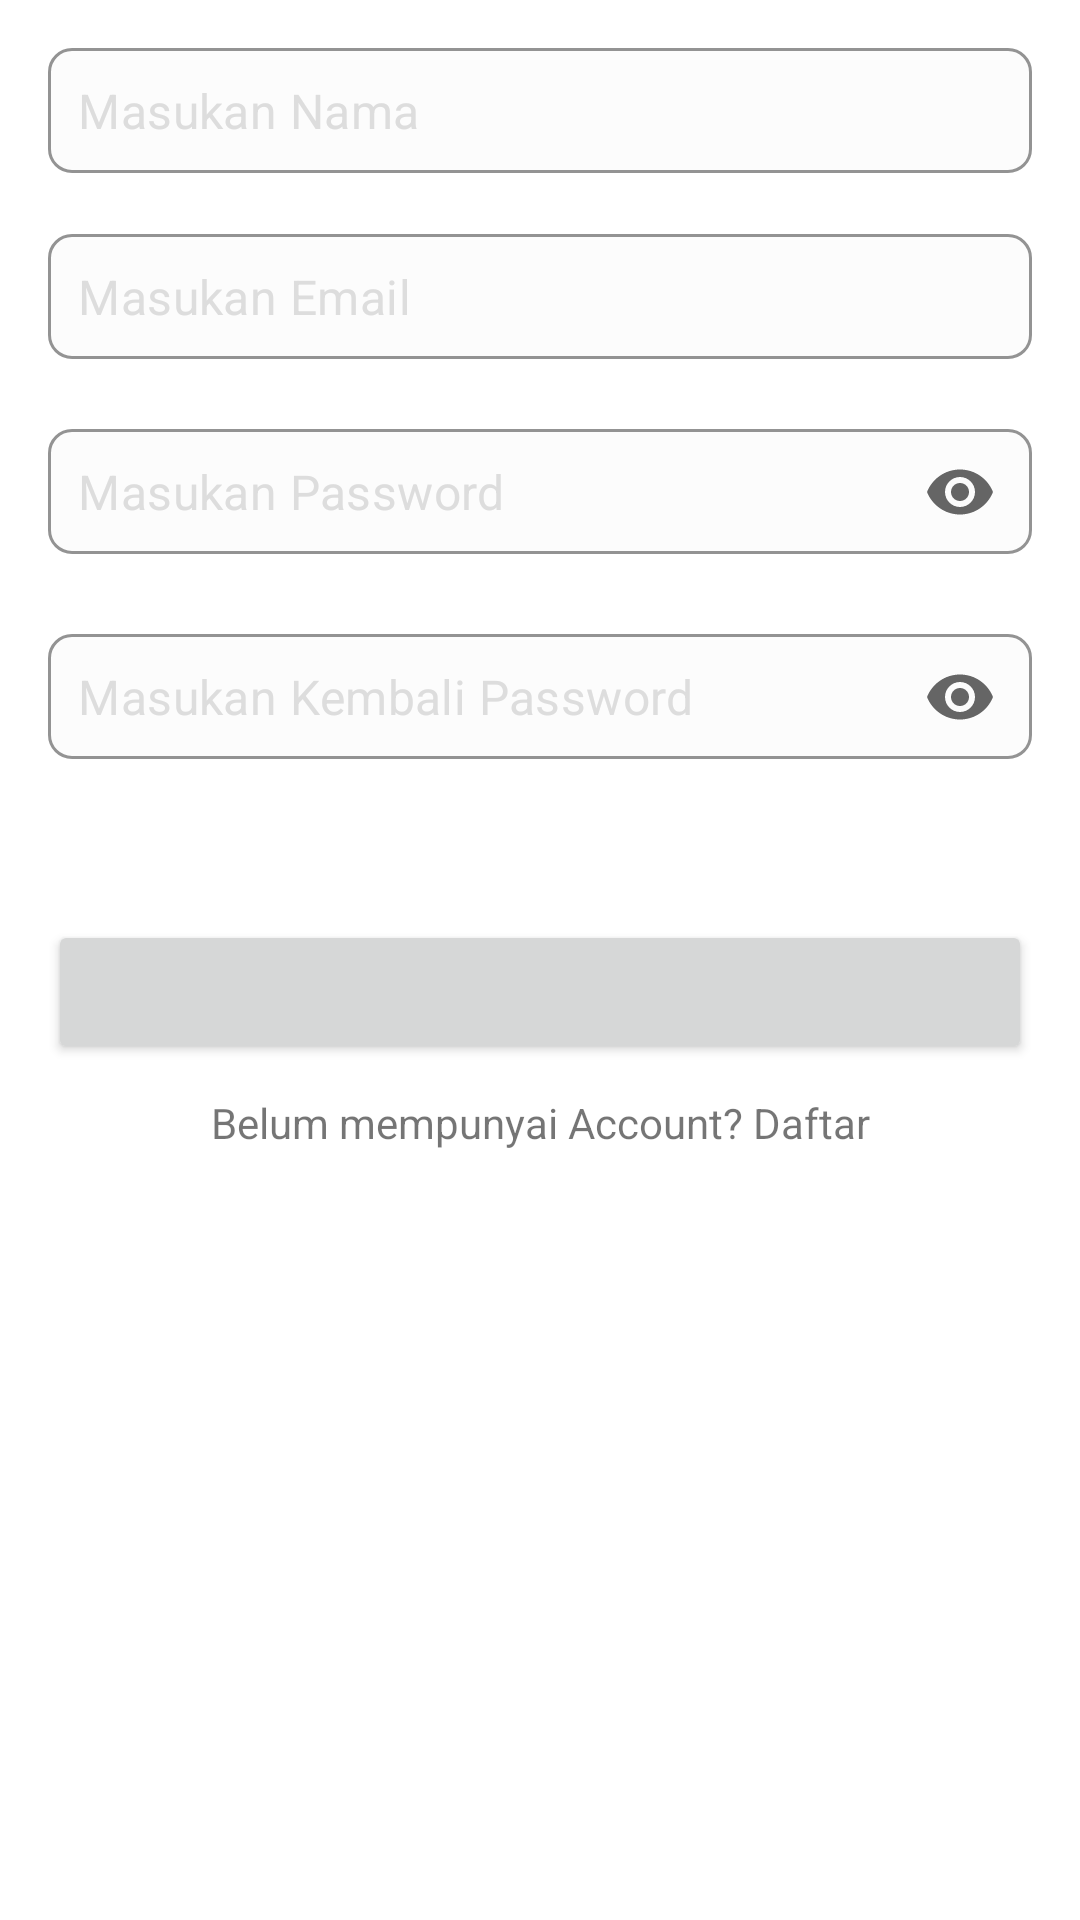

The Android layout XML behind this screen, and the referenced resources:
<!-- AndroidManifest.xml: application theme Theme.TestFANKotlin -->
<!-- res/layout/activity_login.xml -->
<?xml version="1.0" encoding="utf-8"?>
<androidx.constraintlayout.widget.ConstraintLayout xmlns:android="http://schemas.android.com/apk/res/android"
    xmlns:app="http://schemas.android.com/apk/res-auto"
    xmlns:tools="http://schemas.android.com/tools"
    android:layout_width="match_parent"
    android:layout_height="match_parent"
    android:padding="16dp"
    tools:context=".LoginActivity">

    <include
        android:id="@+id/layoutLogin"
        layout="@layout/view_form"
        android:layout_width="match_parent"
        android:layout_height="match_parent" />

</androidx.constraintlayout.widget.ConstraintLayout>
<!-- res/layout/view_form.xml (included above) -->
<?xml version="1.0" encoding="utf-8"?>
<androidx.constraintlayout.widget.ConstraintLayout xmlns:android="http://schemas.android.com/apk/res/android"
    xmlns:app="http://schemas.android.com/apk/res-auto"
    android:layout_width="match_parent"
    android:layout_height="match_parent">

    <com.google.android.material.textfield.TextInputLayout
        android:id="@+id/tilName"
        style="@style/TextInputLayout"
        android:layout_width="match_parent"
        android:layout_height="wrap_content"
        app:layout_constraintEnd_toEndOf="parent"
        app:layout_constraintStart_toStartOf="parent"
        app:layout_constraintTop_toTopOf="parent">

        <com.google.android.material.textfield.TextInputEditText
            android:id="@+id/edtName"
            style="@style/TextInputEditText"
            android:layout_width="match_parent"
            android:layout_height="wrap_content"
            android:hint="Masukan Nama"
            android:inputType="textEmailAddress"
            android:textColor="#000000"
            android:textColorHint="#dddddd">

        </com.google.android.material.textfield.TextInputEditText>

    </com.google.android.material.textfield.TextInputLayout>

    <com.google.android.material.textfield.TextInputLayout
        android:id="@+id/tilEmail"
        style="@style/TextInputLayout"
        android:layout_width="match_parent"
        android:layout_height="wrap_content"
        app:layout_constraintEnd_toEndOf="parent"
        app:layout_constraintStart_toStartOf="parent"
        app:layout_constraintTop_toBottomOf="@id/tilName">

        <com.google.android.material.textfield.TextInputEditText
            android:id="@+id/edtEmail"
            style="@style/TextInputEditText"
            android:layout_width="match_parent"
            android:layout_height="wrap_content"
            android:hint="Masukan Email"
            android:inputType="textEmailAddress"
            android:textColor="#000000"
            android:textColorHint="#dddddd">

        </com.google.android.material.textfield.TextInputEditText>

    </com.google.android.material.textfield.TextInputLayout>

    <com.google.android.material.textfield.TextInputLayout
        android:id="@+id/tilPassword"
        style="@style/TextInputLayout"
        android:layout_width="match_parent"
        android:layout_height="wrap_content"
        app:endIconMode="password_toggle"
        app:errorIconDrawable="@null"
        app:layout_constraintEnd_toEndOf="parent"
        app:layout_constraintStart_toStartOf="parent"
        app:layout_constraintTop_toBottomOf="@id/tilEmail">

        <com.google.android.material.textfield.TextInputEditText
            android:id="@+id/edtPassword"
            style="@style/TextInputEditText"
            android:layout_width="match_parent"
            android:layout_height="wrap_content"
            android:hint="Masukan Password"
            android:inputType="textPassword"
            android:textColor="#000000"
            android:textColorHint="#dddddd">

        </com.google.android.material.textfield.TextInputEditText>

    </com.google.android.material.textfield.TextInputLayout>

    <com.google.android.material.textfield.TextInputLayout
        android:id="@+id/tilRePassword"
        style="@style/TextInputLayout"
        android:layout_width="match_parent"
        android:layout_height="wrap_content"
        app:endIconMode="password_toggle"
        app:errorIconDrawable="@null"
        app:layout_constraintEnd_toEndOf="parent"
        app:layout_constraintStart_toStartOf="parent"
        app:layout_constraintTop_toBottomOf="@id/tilPassword">

        <com.google.android.material.textfield.TextInputEditText
            android:id="@+id/edtRePassword"
            style="@style/TextInputEditText"
            android:layout_width="match_parent"
            android:layout_height="wrap_content"
            android:hint="Masukan Kembali Password"
            android:inputType="textPassword"
            android:textColor="#000000"
            android:textColorHint="#dddddd">

        </com.google.android.material.textfield.TextInputEditText>

    </com.google.android.material.textfield.TextInputLayout>

    <Button
        android:id="@+id/btnForm"
        android:layout_width="match_parent"
        android:layout_height="wrap_content"
        android:layout_marginTop="30dp"
        app:layout_constraintEnd_toStartOf="parent"
        app:layout_constraintStart_toStartOf="parent"
        app:layout_constraintTop_toBottomOf="@id/tilRePassword" />

    <TextView
        android:id="@+id/txtRegister"
        android:layout_width="match_parent"
        android:layout_height="wrap_content"
        android:gravity="center"
        android:text="Belum mempunyai Account? Daftar"
        android:layout_marginTop="10dp"
        app:layout_constraintTop_toBottomOf="@id/btnForm" />

</androidx.constraintlayout.widget.ConstraintLayout>
<!-- resources referenced by this layout -->
<resources>
  <style name="TextInputEditText">
          <item name="android:paddingTop">10dp</item>
          <item name="android:paddingBottom">10dp</item>
          <item name="android:paddingStart">10dp</item>
          <item name="android:paddingEnd">10dp</item>
          <item name="android:textColor">#000000</item>
          <item name="hintTextColor">#dddddd</item>
          <item name="android:textSize">16sp</item>
      </style>
  <style name="TextInputLayout" parent="Widget.MaterialComponents.TextInputLayout.OutlinedBox.Dense">
          <item name="errorEnabled">true</item>
          <item name="hintEnabled">false</item>
          <item name="boxBackgroundColor">#FCFCFC</item>
          <item name="boxCornerRadiusTopEnd">8dp</item>
          <item name="boxCornerRadiusTopStart">8dp</item>
          <item name="boxCornerRadiusBottomEnd">8dp</item>
          <item name="boxCornerRadiusBottomStart">8dp</item>
          <item name="boxStrokeWidth">1dp</item>
          <item name="boxStrokeColor">#ECEBED</item>
          <item name="boxStrokeErrorColor">#FF647C</item>
          <item name="errorTextColor">#FF647C</item>
          <item name="errorIconDrawable">@drawable/ic_error</item>
  
      </style>
  <style name="Theme.TestFANKotlin" parent="Theme.MaterialComponents.Light.NoActionBar">
          
          <item name="colorPrimary">#0084F4</item>
          <item name="colorPrimaryVariant">#33A0FF</item>
          <item name="colorOnPrimary">@color/white</item>
          <item name="colorSecondary">#40B4FD</item>
          <item name="colorSecondaryVariant">#9AD8FE</item>
          <item name="colorOnSecondary">@color/black</item>
          
          <item name="android:statusBarColor" tools:targetApi="l">?attr/colorPrimaryVariant</item>
          
      </style>
  <!-- not gathered from this repository: default colours our renderer supplied (Android Studio template values) -->
  <color name="black">#FF000000</color>
  <color name="white">#FFFFFFFF</color>
</resources>
